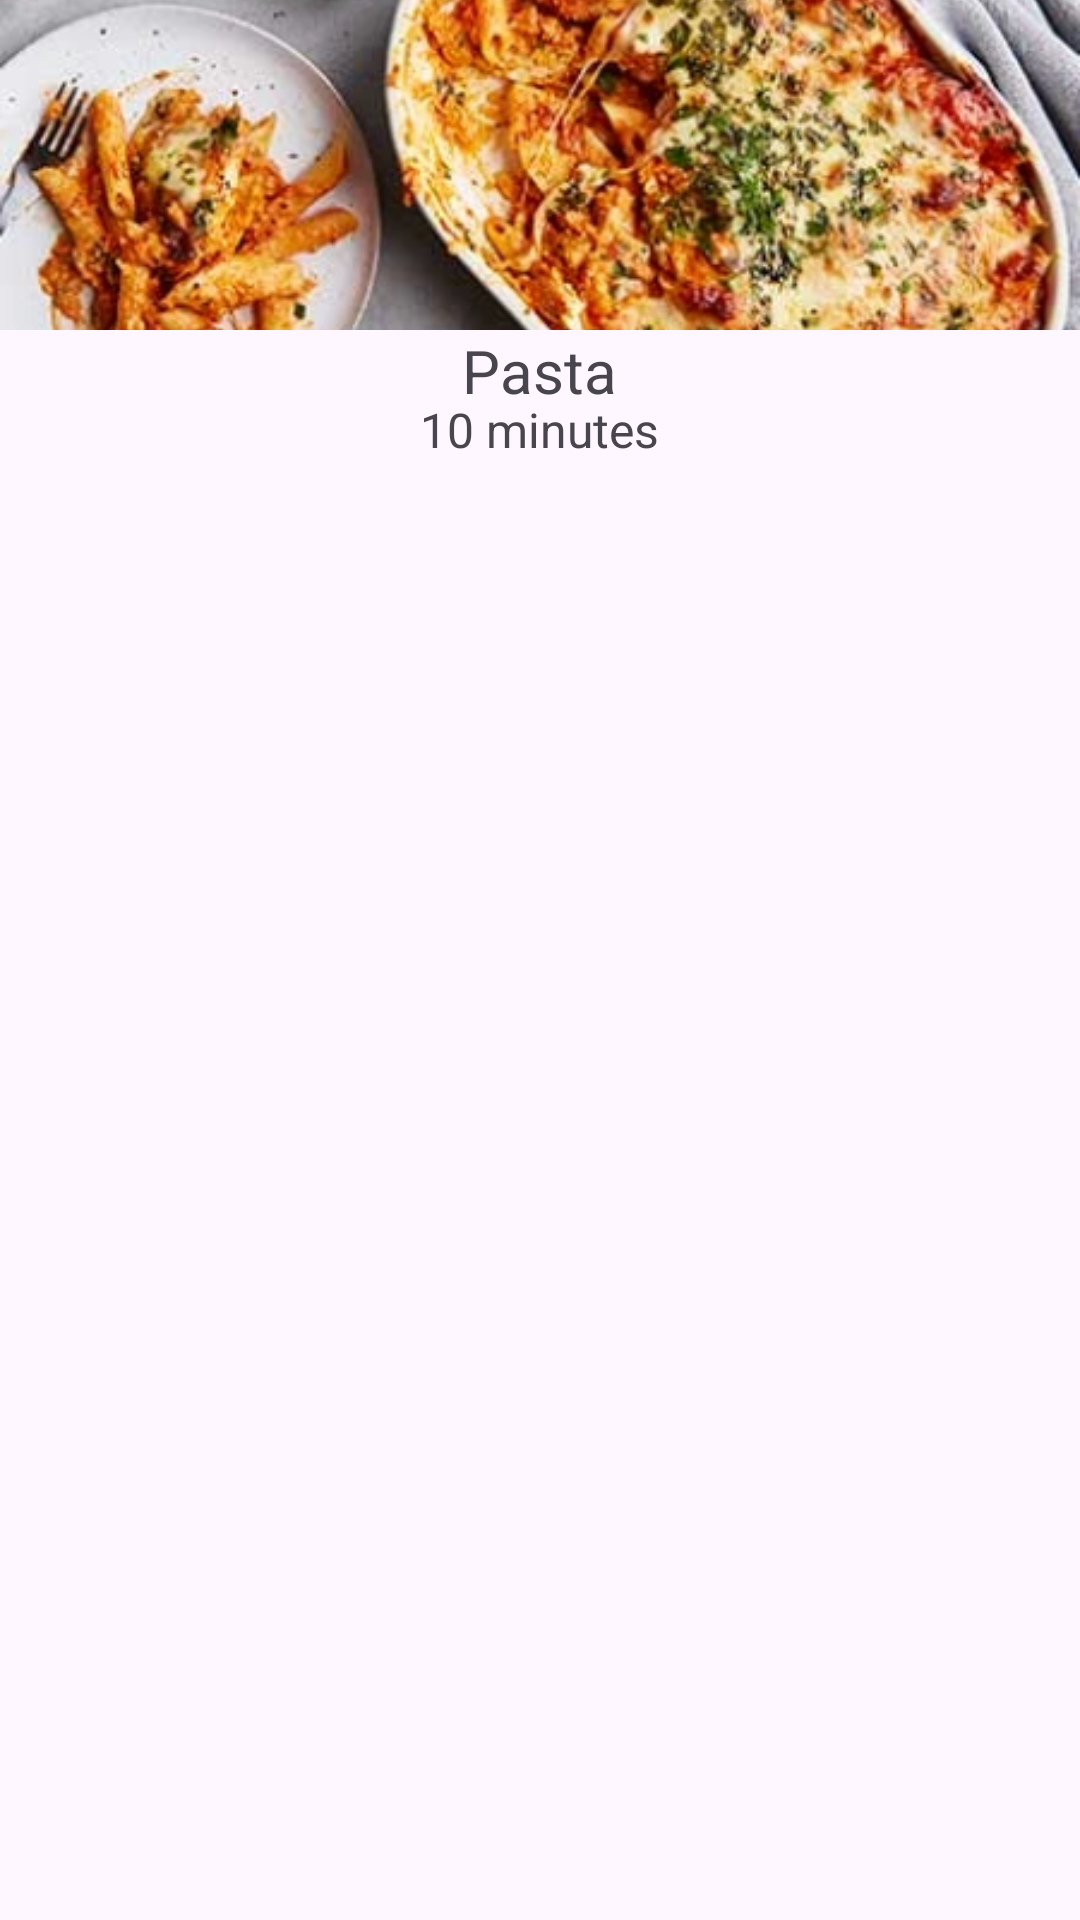

Layout XML and referenced resources for this Android screen:
<!-- AndroidManifest.xml: application theme Theme.CSFoodForThought -->
<!-- res/layout/fragment_recipe_displays.xml -->
<?xml version="1.0" encoding="utf-8"?>
<RelativeLayout xmlns:android="http://schemas.android.com/apk/res/android"
    xmlns:tools="http://schemas.android.com/tools"
    android:id="@+id/rootLayout"
    android:layout_width="match_parent"
    android:layout_height="wrap_content"
    android:layout_gravity="center_horizontal"
    android:layout_marginTop="20dp"
    android:clickable="true"
    tools:context=".RecipeDisplays">

    <ImageView
        android:id="@+id/recipeImageView"
        android:layout_width="match_parent"
        android:layout_height="110dp"
        android:adjustViewBounds="true"
        android:scaleType="centerCrop"
        android:src="@drawable/chicken_pasta_bake" />

    <TextView
        android:id="@+id/recipename"
        android:layout_width="wrap_content"
        android:layout_height="wrap_content"
        android:layout_below="@id/recipeImageView"
        android:layout_centerHorizontal="true"
        android:layout_marginTop="0dp"
        android:gravity="center"
        android:text="Pasta"
        android:textSize="20sp" />

    <TextView
        android:id="@+id/RecipeTime"
        android:layout_width="wrap_content"
        android:layout_height="wrap_content"
        android:layout_below="@id/recipename"
        android:layout_centerHorizontal="true"
        android:layout_marginTop="-5dp"
        android:text="10 minutes"
        android:textSize="16sp" />

    <ImageButton
        android:id="@+id/likeRecipeButton"
        android:layout_width="40dp"
        android:layout_height="40dp"
        android:layout_alignParentTop="true"
        android:layout_alignParentEnd="true"
        android:layout_marginTop="70dp"
        android:background="#00FFFFFF"
        android:contentDescription="foodForThought"
        android:scaleType="fitCenter" />

</RelativeLayout>
<!-- resources referenced by this layout -->
<resources>
  <!-- drawable chicken_pasta_bake: png bitmap (drawable, 338028 bytes) -->
  <style name="Theme.CSFoodForThought" parent="Base.Theme.CSFoodForThought" />
  <style name="Base.Theme.CSFoodForThought" parent="Theme.Material3.DayNight.NoActionBar">
          
          
      </style>
</resources>
